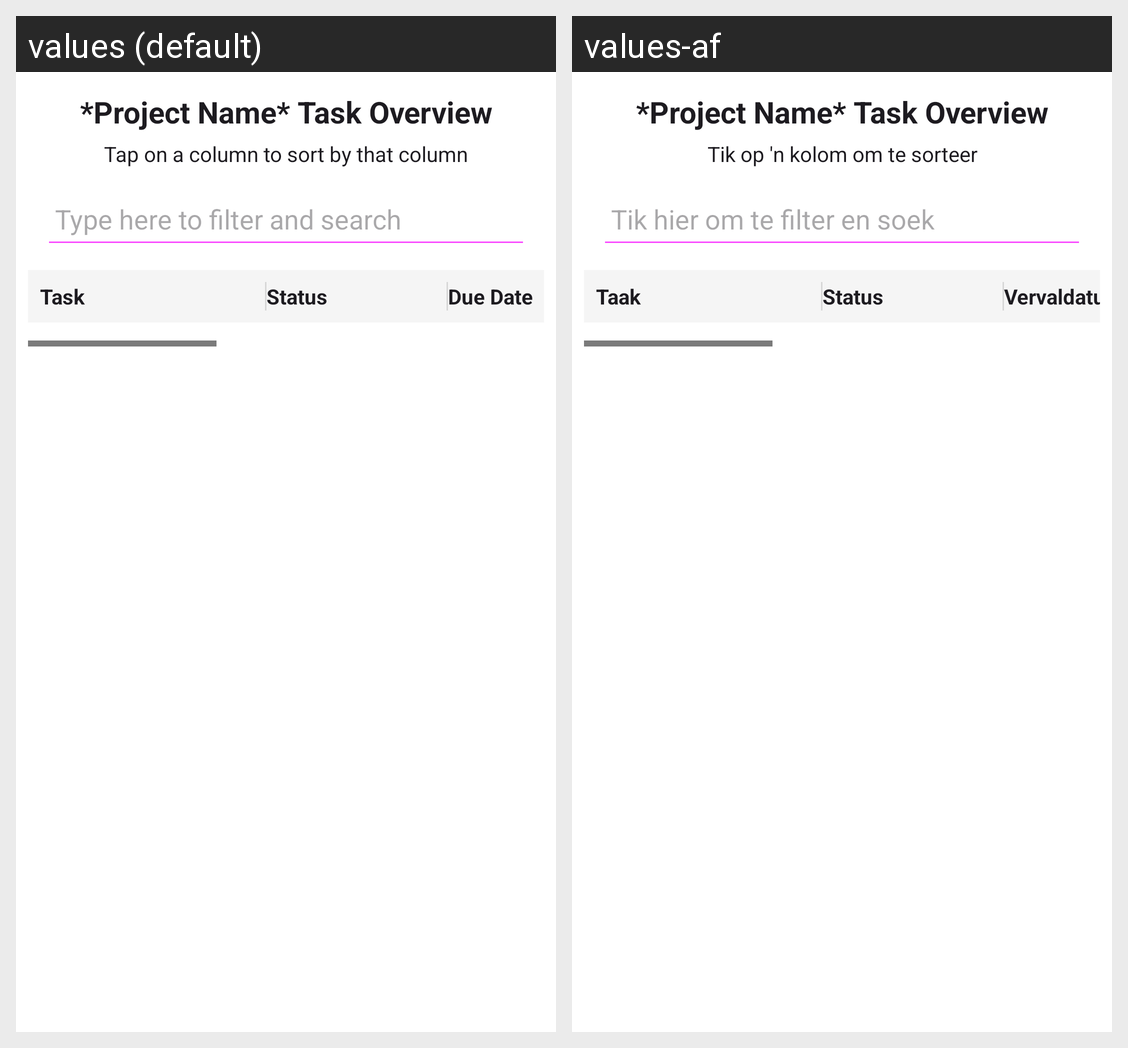

The same Android screen rendered under two of its app's locales, left to right. List the strings drawn on it with the default value and each locale's translation.
Android screen res/layout/fragment_task_overview.xml rendered under 2 locales, left to right: values (default), values-af. Device: Nexus 5 (rendered at 1080×1920; each locale shown at half size, 540×960, under a caption strip naming it); theme Theme.PROG7314_Mobile_App_V2.
Strings drawn on this screen, with the default value and each locale's value (text and hints the layout hard-codes, and strings that could not be matched under every locale, appear in the picture but are not listed):

tap_to_sort
  values: Tap on a column to sort by that column
  values-af: Tik op 'n kolom om te sorteer

search_hint
  values: Type here to filter and search
  values-af: Tik hier om te filter en soek

header_task
  values: Task
  values-af: Taak

header_status
  values: Status
  values-af: Status

header_due_date
  values: Due Date
  values-af: Vervaldatum
